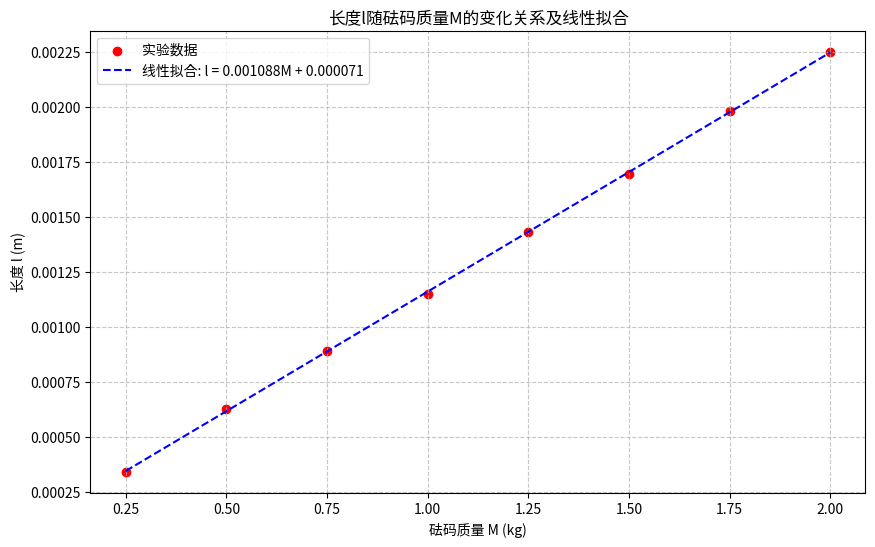

Generate this figure with matplotlib:
import numpy as np
import matplotlib.pyplot as plt
from matplotlib.backends.backend_pdf import PdfPages
from scipy import stats

# 1. 输入实验数据 (砝码质量M单位: g, 平均长度l单位: mm)
M = np.array([250, 500, 750, 1000, 1250, 1500, 1750, 2000])
l = np.array([0.34, 0.625, 0.89, 1.15, 1.43, 1.695, 1.98, 2.25])

# 2. 单位转换: g -> kg, mm -> m
M_kg = M / 1000  # 转换为千克
l_m = l / 1000    # 转换为米

# 3. 绘制l随M的变化曲线
plt.figure(figsize=(10, 6))
plt.scatter(M_kg, l_m, color='red', label='实验数据')

# 4. 线性拟合: l = k*M + b
slope, intercept, r_value, p_value, std_err = stats.linregress(M_kg, l_m)
line = slope * M_kg + intercept

# 绘制拟合直线
plt.plot(M_kg, line, 'b--', label=f'线性拟合: l = {slope:.6f}M + {intercept:.6f}')

# 设置图表属性
plt.xlabel('砝码质量 M (kg)')
plt.ylabel('长度 l (m)')
plt.title('长度l随砝码质量M的变化关系及线性拟合')
plt.grid(True, linestyle='--', alpha=0.7)
plt.legend()
plt.savefig('l_vs_M.png', dpi=300)  # 保存图像

# 额外：将当前图保存为 PDF（单页）
pdf_filename = 'l_vs_M.pdf'
with PdfPages(pdf_filename) as pdf:
	pdf.savefig(bbox_inches='tight')

print(f"已保存图像: l_vs_M.png 和 PDF: {pdf_filename}")

plt.show()

# 5. 输出拟合结果
print(f"线性拟合方程: l = {slope:.6f}*M + {intercept:.6f}")
print(f"斜率 k = {slope:.6f} m/kg")
print(f"相关系数 R² = {r_value**2:.6f}")

# 6. 计算杨氏模量Y
g = 9.807        # 重力加速度 (m/s²)
L = 0.791        # 钢丝长度 (m)，根据实际测量值修改
d = 0.000191     # 钢丝直径 (m)，根据实际测量值修改

Y = (4 * g * L) / (np.pi * d**2 * abs(slope))
print(f"杨氏模量计算值: Y = {Y:.6e} N/m²")

# 7. 计算相对误差
Y_standard = 2.3e11  # 标准值，根据实际材料修改
relative_error = abs(Y - Y_standard) / Y_standard * 100
print(f"相对误差: {relative_error:.2f}%")
    
